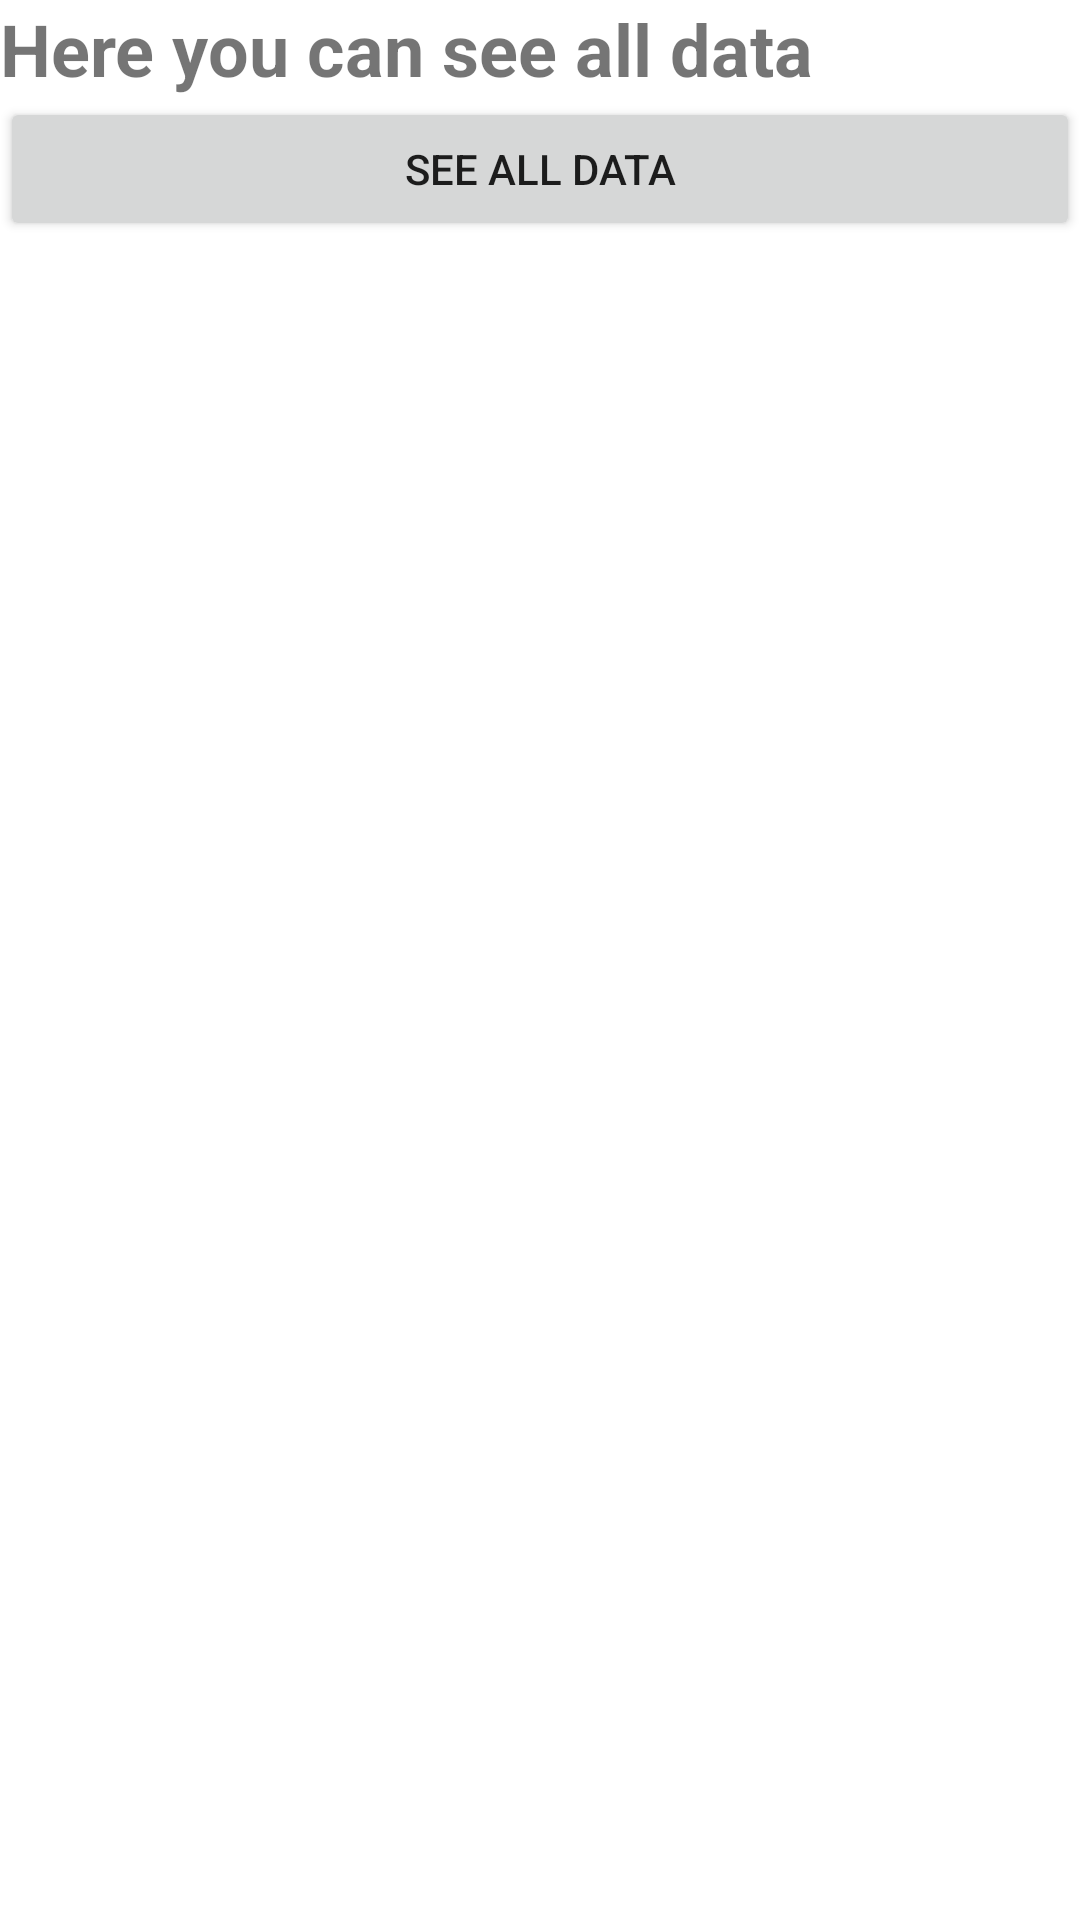

This screen was rendered from an Android layout file. Write that file and the resources it references.
<!-- AndroidManifest.xml: application theme Theme.EmployeeDatbaseapp_40 -->
<!-- res/layout/activity_get_all_employee.xml -->
<?xml version="1.0" encoding="utf-8"?>
<LinearLayout xmlns:android="http://schemas.android.com/apk/res/android"
    xmlns:app="http://schemas.android.com/apk/res-auto"
    xmlns:tools="http://schemas.android.com/tools"
    android:layout_width="match_parent"
    android:layout_height="match_parent"
    android:orientation="vertical"
    tools:context=".GetAllEmployee">

    <TextView
        android:id="@+id/textView2"
        android:layout_width="match_parent"
        android:layout_height="wrap_content"
        android:text="Here you can see all data"
        android:textStyle="bold"
        android:textSize="24dp"
        />

    <Button
        android:layout_width="match_parent"
        android:layout_height="wrap_content"
        android:id="@+id/findalldata"
        android:text="see all data"
        />
</LinearLayout>
<!-- resources referenced by this layout -->
<resources>
  <style name="Theme.EmployeeDatbaseapp_40" parent="Theme.MaterialComponents.DayNight.DarkActionBar">
          
          <item name="colorPrimary">@color/purple_500</item>
          <item name="colorPrimaryVariant">@color/purple_700</item>
          <item name="colorOnPrimary">@color/white</item>
          
          <item name="colorSecondary">@color/teal_200</item>
          <item name="colorSecondaryVariant">@color/teal_700</item>
          <item name="colorOnSecondary">@color/black</item>
          
          <item name="android:statusBarColor" tools:targetApi="l">?attr/colorPrimaryVariant</item>
          
      </style>
  <!-- not gathered from this repository: default colours our renderer supplied (Android Studio template values) -->
  <color name="purple_500">#FF6200EE</color>
  <color name="purple_700">#FF3700B3</color>
  <color name="teal_200">#FF03DAC5</color>
  <color name="teal_700">#FF018786</color>
  <color name="black">#FF000000</color>
  <color name="white">#FFFFFFFF</color>
</resources>
